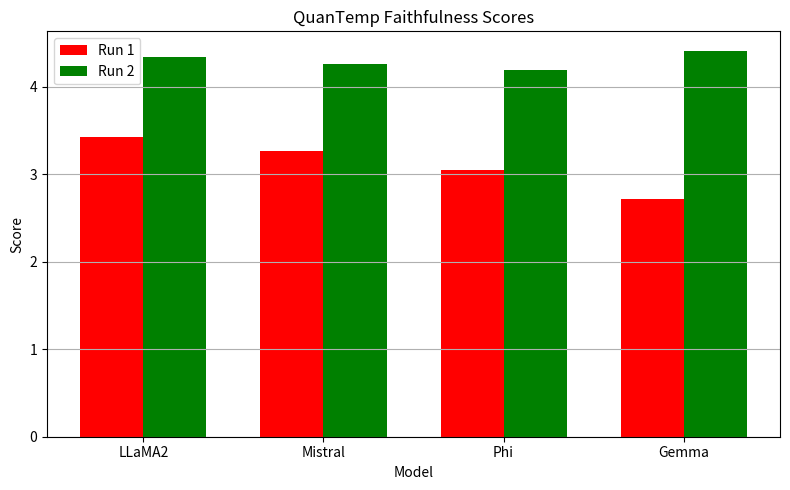

Python code for this plot:
######################################Plot Quantemp corectness scores######################################
# import json
# import matplotlib.pyplot as plt
# from collections import defaultdict
#
# # Get data(change path if you need to)
# model_files = {
#     "llama2": "Labelling(run1)/llama2_results_with_labels_final.json",
#     "gemma": "Labelling(run1)/gemma_results_with_labels2.json",
#     "phi": "Labelling(run1)/phi_results_with_labels_final.json",
#     "mistral": "Labelling(run1)/mistral_results_with_labels_final.json"
# }
#
# # Define labels and colors
# label_types = ["True", "False", "Conflicting"]
# colors = {"True": "green", "False": "red", "Conflicting": "yellow"}
#
# # Store data per model
# per_label_accuracy = defaultdict(dict)
#
# for model, path in model_files.items():
#     try:
#         with open(path, "r") as f:
#             data = json.load(f)
#     except FileNotFoundError:
#         print(f"File not found for model: {model}")
#         continue
#
#     # Group entries by original_label
#     grouped = defaultdict(list)
#     for entry in data:
#         orig = entry.get("original_label")
#         pred = entry.get("generated_label")
#         if orig and pred and orig in label_types:
#             grouped[orig].append((orig.strip().lower(), pred.strip().lower()))
#
#     for label in label_types:
#         entries = grouped[label]
#         if not entries:
#             acc = 0.0
#         else:
#             correct = sum(1 for orig, pred in entries if orig == pred)
#             acc = correct / len(entries) * 100
#         per_label_accuracy[model][label] = acc
#
#
# models = list(per_label_accuracy.keys())
# x = range(len(models))
# bar_width = 0.2
#
# fig, ax = plt.subplots(figsize=(5.5, 3.5))
#
# # Draw 3 bars per model
# for i, label in enumerate(label_types):
#     acc_values = [per_label_accuracy[model][label] for model in models]
#     ax.bar(
#         [pos + i * bar_width for pos in x],
#         acc_values,
#         width=bar_width,
#         label=label,
#         color=colors[label]
#     )
#
# ax.set_xlabel("Model")
# ax.set_ylabel("Accuracy (%)")
# ax.set_title("Model correctness")
# ax.set_xticks([pos + bar_width for pos in x])
# ax.set_xticklabels(models)
# ax.set_ylim(0, 100)
# ax.legend(title="Label Type", loc="upper right", fontsize=7, title_fontsize=7)
# ax.grid(axis="y", linestyle="--", alpha=0.5)
#
# plt.tight_layout()
# plt.savefig("quantemp_correct_final.png")
# plt.show()


######################################Plot hover corectness scores######################################

# import json
# import matplotlib.pyplot as plt
# from collections import defaultdict
#
# # Get data(change path if you need to)
# model_files = {
#     "llama2": "hover(run)/hover_llama2_justifications_final.json",
#     "mistral": "hover(run)/hover_mistral_justifications_final.json",
#     "gemma": "hover_gemma_justifications_final.json",
#     "phi": "hover_phi_justifications_final.json"
# }
#
# # Define labels and colors
# label_types = ["SUPPORTED", "NOT_SUPPORTED"]
# colors = {"SUPPORTED": "green", "NOT_SUPPORTED": "red"}
#
# # Store data per model
# per_label_accuracy = defaultdict(dict)
#
# for model, path in model_files.items():
#     try:
#         with open(path, "r") as f:
#             data = json.load(f)
#     except FileNotFoundError:
#         print(f"File not found for model: {model}")
#         continue
#
#     # Group entries by original_label
#     grouped = defaultdict(list)
#     for entry in data:
#         orig = entry.get("original_label", "").strip().upper()
#         pred = entry.get("generated_label", "").strip().upper()
#         if orig and pred and orig in label_types:
#             grouped[orig].append((orig, pred))
#
#     for label in label_types:
#         entries = grouped[label]
#         if not entries:
#             acc = 0.0
#         else:
#             correct = sum(1 for orig, pred in entries if orig == pred)
#             acc = correct / len(entries) * 100
#         per_label_accuracy[model][label] = acc
#
# models = list(per_label_accuracy.keys())
# x = range(len(models))
# bar_width = 0.2  # Tighter bar spacing
#
# fig, ax = plt.subplots(figsize=(5.5, 3.5))  # Slightly wider for 4 models
#
# # Draw 2 bars per model
# for i, label in enumerate(label_types):
#     acc_values = [per_label_accuracy[model][label] for model in models]
#     positions = [pos + (i - 0.5) * bar_width for pos in x]  # Center bars
#     ax.bar(
#         positions,
#         acc_values,
#         width=bar_width,
#         label=label,
#         color=colors[label]
#     )
#
# ax.set_xlabel("Model", fontsize=12)
# ax.set_ylabel("Accuracy (%)", fontsize=12)
# ax.set_title("Model Accuracy by Label (HOVER)", fontsize=14)
# ax.set_xticks(list(x))
# ax.set_xticklabels(models, fontsize=11)
# ax.set_ylim(0, 100)
# ax.legend(title="Label", loc="upper right", fontsize=8, title_fontsize=8)
# ax.tick_params(axis='y', labelsize=8)
# ax.grid(axis="y", linestyle="--", alpha=0.5)
#
# plt.tight_layout()
# plt.savefig("hover_correct_all.png", dpi=300)
# plt.show()

######################################Plot Quantemp faithfulness scores######################################
import matplotlib.pyplot as plt
import numpy as np

models = ["LLaMA2", "Mistral", "Phi", "Gemma"]
run1_scores = [3.420, 3.258, 3.041, 2.717]
run2_scores = [4.34, 4.26, 4.19, 4.41]

x = np.arange(len(models))
width = 0.35

plt.figure(figsize=(8, 5))
plt.bar(x - width/2, run1_scores, width, label='Run 1', color='red')
plt.bar(x + width/2, run2_scores, width, label='Run 2', color='green')

plt.xlabel('Model')
plt.ylabel('Score')
plt.title('QuanTemp Faithfulness Scores')
plt.xticks(x, models)
plt.legend(loc='upper left')
plt.grid(axis='y')

plt.tight_layout()
plt.savefig("faithfulness_quantemp.png", dpi=300)
plt.show()


######################################Plot hover faithfulness scores######################################
# import matplotlib.pyplot as plt
#
#
# models = ["Mistral", "LLaMA2", "Gemma", "Phi"]
# scores = [2.492, 2.454, 2.258, 2.256]
#
#
# plt.figure(figsize=(6, 4))
# bars = plt.bar(models, scores, color='red')
#
# plt.xlabel("Model")
# plt.ylabel("Score")
# plt.title("Hover Faithfulness Scores")
# plt.ylim(0, 4)
#
# #highlight the values on top of the bars
# for bar in bars:
#     height = bar.get_height()
#     plt.text(bar.get_x() + bar.get_width()/2, height + 0.01, f"{height:.3f}",
#              ha='center', va='bottom', fontsize=9)
#
# plt.tight_layout()
# plt.savefig("faithfulness_hover.png", dpi=300)
# plt.show()
